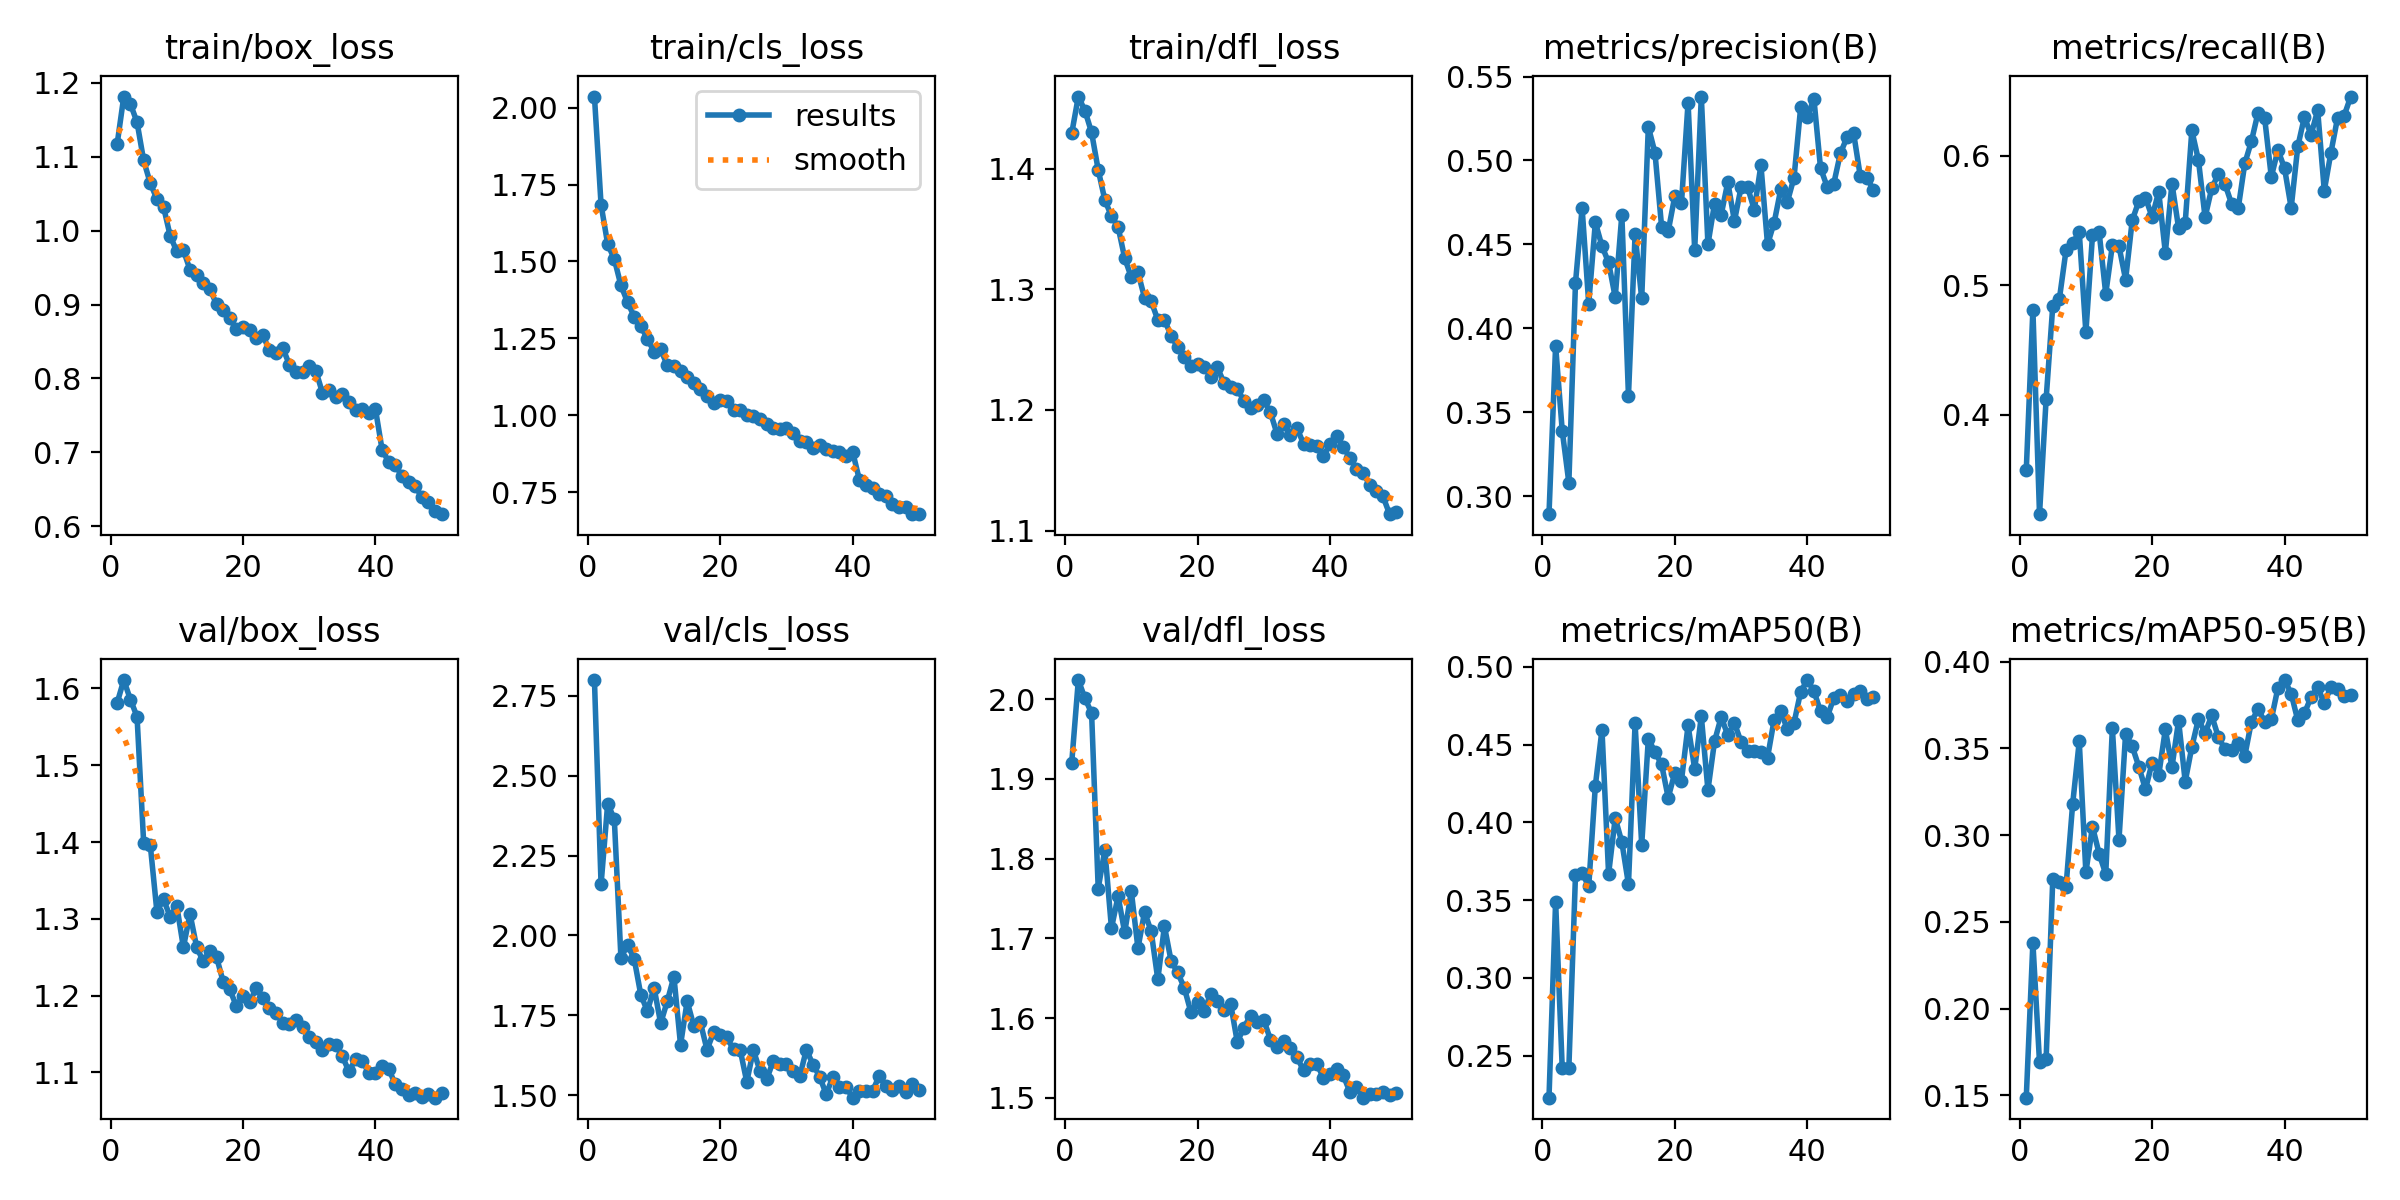

Values plotted in this chart, from the file beside it:
epoch, time, train/box_loss, train/cls_loss, train/dfl_loss, metrics/precision(B), metrics/recall(B), metrics/mAP50(B), metrics/mAP50-95(B), val/box_loss, val/cls_loss, val/dfl_loss, lr/pg0, lr/pg1, lr/pg2
1, 113.7, 1.117, 2.036, 1.429, 0.2893, 0.3571, 0.2229, 0.1486, 1.581, 2.799, 1.92, 0.000554, 0.000554, 0.000554
2, 196.2, 1.181, 1.684, 1.46, 0.3897, 0.4811, 0.349, 0.238, 1.611, 2.159, 2.024, 0.001088, 0.001088, 0.001088
3, 276.8, 1.171, 1.556, 1.448, 0.339, 0.3233, 0.2417, 0.1691, 1.586, 2.412, 2.001, 0.001599, 0.001599, 0.001599
4, 353.3, 1.147, 1.508, 1.43, 0.308, 0.4122, 0.242, 0.171, 1.563, 2.364, 1.983, 0.001568, 0.001568, 0.001568
5, 433.9, 1.095, 1.422, 1.399, 0.4271, 0.4839, 0.3662, 0.2745, 1.399, 1.93, 1.762, 0.001535, 0.001535, 0.001535
6, 510.5, 1.064, 1.368, 1.374, 0.4717, 0.4894, 0.3674, 0.2732, 1.396, 1.97, 1.811, 0.001502, 0.001502, 0.001502
7, 583.2, 1.043, 1.321, 1.36, 0.4147, 0.5269, 0.3587, 0.2702, 1.309, 1.927, 1.713, 0.001469, 0.001469, 0.001469
8, 657.3, 1.032, 1.29, 1.352, 0.4631, 0.5326, 0.4236, 0.3178, 1.325, 1.814, 1.753, 0.001436, 0.001436, 0.001436
9, 731, 0.993, 1.248, 1.326, 0.4489, 0.541, 0.4595, 0.3541, 1.303, 1.763, 1.707, 0.001403, 0.001403, 0.001403
10, 803.7, 0.9719, 1.207, 1.31, 0.4392, 0.4637, 0.3668, 0.2786, 1.317, 1.837, 1.759, 0.00137, 0.00137, 0.00137
11, 880.8, 0.9735, 1.214, 1.314, 0.4185, 0.5385, 0.4027, 0.3049, 1.263, 1.725, 1.687, 0.001337, 0.001337, 0.001337
12, 952.8, 0.947, 1.163, 1.293, 0.4676, 0.5411, 0.3873, 0.2893, 1.306, 1.794, 1.733, 0.001304, 0.001304, 0.001304
13, 1027, 0.9395, 1.161, 1.29, 0.3598, 0.4934, 0.3602, 0.2776, 1.263, 1.871, 1.709, 0.001271, 0.001271, 0.001271
14, 1099, 0.9284, 1.145, 1.275, 0.456, 0.5308, 0.4636, 0.3617, 1.244, 1.657, 1.648, 0.001238, 0.001238, 0.001238
15, 1172, 0.9212, 1.125, 1.275, 0.4178, 0.5301, 0.3856, 0.2974, 1.258, 1.794, 1.715, 0.001205, 0.001205, 0.001205
16, 1249, 0.9003, 1.105, 1.262, 0.52, 0.5044, 0.4537, 0.3586, 1.25, 1.717, 1.672, 0.001172, 0.001172, 0.001172
17, 1322, 0.8926, 1.085, 1.252, 0.5047, 0.5501, 0.4452, 0.3512, 1.218, 1.727, 1.657, 0.001139, 0.001139, 0.001139
18, 1393, 0.8811, 1.064, 1.244, 0.4607, 0.565, 0.4374, 0.3395, 1.208, 1.642, 1.638, 0.001106, 0.001106, 0.001106
19, 1462, 0.8663, 1.041, 1.237, 0.4578, 0.5676, 0.4158, 0.3264, 1.186, 1.698, 1.607, 0.001073, 0.001073, 0.001073
20, 1534, 0.8693, 1.05, 1.238, 0.4788, 0.5527, 0.4319, 0.3418, 1.199, 1.688, 1.62, 0.00104, 0.00104, 0.00104
21, 1603, 0.8658, 1.048, 1.236, 0.4744, 0.5722, 0.4268, 0.3347, 1.192, 1.681, 1.609, 0.001007, 0.001007, 0.001007
22, 1675, 0.8547, 1.018, 1.228, 0.5345, 0.5251, 0.4623, 0.3609, 1.21, 1.643, 1.631, 0.0009739, 0.0009739, 0.0009739
23, 1743, 0.8583, 1.019, 1.235, 0.4467, 0.5785, 0.4343, 0.3393, 1.197, 1.643, 1.621, 0.0009409, 0.0009409, 0.0009409
24, 1815, 0.838, 1, 1.222, 0.5381, 0.5442, 0.4682, 0.366, 1.184, 1.542, 1.61, 0.0009078, 0.0009078, 0.0009078
25, 1886, 0.8339, 0.9976, 1.219, 0.45, 0.5482, 0.4207, 0.3309, 1.177, 1.641, 1.618, 0.0008748, 0.0008748, 0.0008748
26, 1956, 0.8414, 0.9887, 1.218, 0.4743, 0.6195, 0.4522, 0.3508, 1.165, 1.576, 1.57, 0.0008418, 0.0008418, 0.0008418
27, 2027, 0.8186, 0.9732, 1.207, 0.4677, 0.5965, 0.4677, 0.3671, 1.163, 1.549, 1.588, 0.0008088, 0.0008088, 0.0008088
28, 2097, 0.8094, 0.9603, 1.201, 0.487, 0.5524, 0.4561, 0.3587, 1.168, 1.607, 1.603, 0.0007758, 0.0007758, 0.0007758
29, 2165, 0.8081, 0.9567, 1.204, 0.4639, 0.5748, 0.4639, 0.369, 1.159, 1.599, 1.594, 0.0007428, 0.0007428, 0.0007428
30, 2238, 0.8162, 0.9579, 1.208, 0.484, 0.5858, 0.4517, 0.3566, 1.146, 1.597, 1.598, 0.0007098, 0.0007098, 0.0007098
31, 2309, 0.8103, 0.9423, 1.198, 0.4839, 0.5782, 0.4457, 0.3495, 1.14, 1.575, 1.573, 0.0006768, 0.0006768, 0.0006768
32, 2379, 0.7805, 0.9166, 1.18, 0.4706, 0.5629, 0.4459, 0.3489, 1.129, 1.558, 1.564, 0.0006438, 0.0006438, 0.0006438
33, 2455, 0.785, 0.9134, 1.188, 0.4973, 0.5593, 0.445, 0.353, 1.137, 1.642, 1.571, 0.0006108, 0.0006108, 0.0006108
34, 2524, 0.7754, 0.8948, 1.179, 0.45, 0.5941, 0.4416, 0.3458, 1.136, 1.596, 1.563, 0.0005778, 0.0005778, 0.0005778
35, 2595, 0.7795, 0.9022, 1.185, 0.463, 0.6111, 0.466, 0.3655, 1.121, 1.558, 1.551, 0.0005448, 0.0005448, 0.0005448
36, 2664, 0.7681, 0.8895, 1.172, 0.4828, 0.6333, 0.4715, 0.3726, 1.101, 1.502, 1.534, 0.0005118, 0.0005118, 0.0005118
37, 2732, 0.7573, 0.8836, 1.17, 0.4754, 0.6289, 0.4597, 0.3655, 1.117, 1.558, 1.543, 0.0004788, 0.0004788, 0.0004788
38, 2804, 0.7584, 0.8799, 1.17, 0.4898, 0.5836, 0.4639, 0.3667, 1.115, 1.525, 1.543, 0.0004458, 0.0004458, 0.0004458
39, 2872, 0.753, 0.8683, 1.162, 0.5316, 0.6044, 0.4839, 0.385, 1.099, 1.524, 1.525, 0.0004127, 0.0004127, 0.0004127
40, 2943, 0.7584, 0.8803, 1.171, 0.526, 0.5902, 0.4915, 0.3895, 1.099, 1.492, 1.53, 0.0003797, 0.0003797, 0.0003797
41, 3015, 0.7038, 0.7908, 1.178, 0.5368, 0.5597, 0.4845, 0.3817, 1.108, 1.512, 1.536, 0.0003467, 0.0003467, 0.0003467
42, 3083, 0.6869, 0.7729, 1.17, 0.4955, 0.6071, 0.4714, 0.3661, 1.105, 1.512, 1.528, 0.0003137, 0.0003137, 0.0003137
43, 3152, 0.6831, 0.7653, 1.16, 0.4844, 0.6299, 0.4676, 0.3703, 1.084, 1.513, 1.507, 0.0002807, 0.0002807, 0.0002807
44, 3223, 0.6678, 0.7432, 1.151, 0.4862, 0.616, 0.4799, 0.3795, 1.079, 1.56, 1.514, 0.0002477, 0.0002477, 0.0002477
45, 3291, 0.6604, 0.7369, 1.148, 0.5042, 0.6351, 0.4822, 0.3853, 1.07, 1.53, 1.5, 0.0002147, 0.0002147, 0.0002147
46, 3360, 0.6544, 0.7127, 1.138, 0.5138, 0.573, 0.4783, 0.3761, 1.073, 1.515, 1.505, 0.0001817, 0.0001817, 0.0001817
47, 3425, 0.6395, 0.7034, 1.133, 0.5162, 0.6023, 0.4823, 0.3855, 1.068, 1.53, 1.504, 0.0001487, 0.0001487, 0.0001487
48, 3494, 0.6327, 0.7009, 1.128, 0.4908, 0.629, 0.4846, 0.3841, 1.072, 1.509, 1.507, 0.0001157, 0.0001157, 0.0001157
49, 3562, 0.6213, 0.6806, 1.114, 0.4897, 0.6309, 0.4792, 0.3805, 1.067, 1.534, 1.503, 8.26832e-05, 8.26832e-05, 8.26832e-05
50, 3630, 0.6164, 0.6787, 1.116, 0.4823, 0.6456, 0.4807, 0.3806, 1.073, 1.517, 1.507, 4.96766e-05, 4.96766e-05, 4.96766e-05
